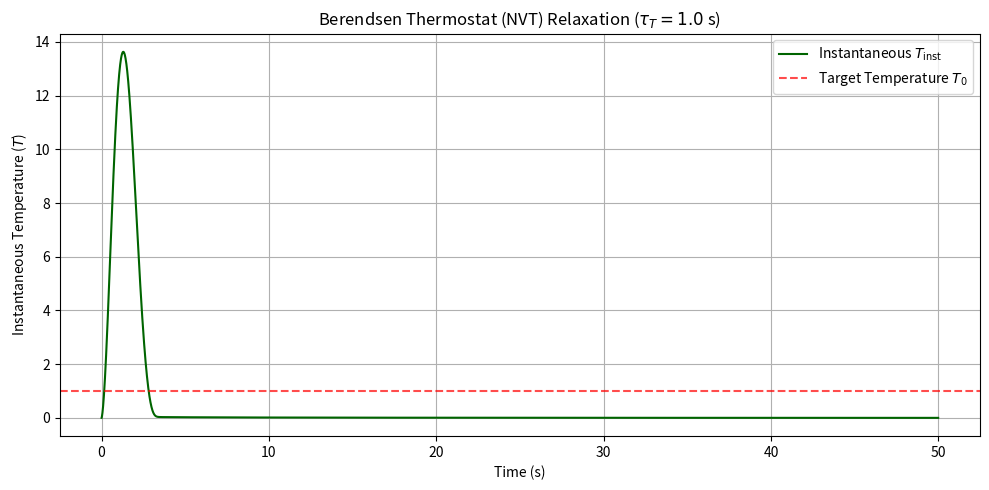

Here is the Python script that generated this plot:
# Source: Optimization/chapter-7/codebook.md -- Block 4

import numpy as np
import matplotlib.pyplot as plt
import random

# Set seed for reproducibility
np.random.seed(42)

# ====================================================================
# 1. Setup Parameters and Initial Conditions
# ====================================================================

# --- System Parameters (1D Harmonic Oscillator) ---
M = 1.0     
K_SPRING = 1.0  
KB = 1.0    # Boltzmann constant (set to 1.0 for simplified units)
DT = 0.01   
STEPS = 5000 
DOF = 1     # Degrees of freedom for a 1D particle

# --- Thermostat Parameters ---
T0 = 1.0    # Target temperature
TAU_T = 1.0 # Relaxation time constant (\tau_T)

# --- Initial Conditions (High Energy/Temperature) ---
R_INIT = 5.0  # High initial potential energy (stretched spring)
V_INIT = 0.0  # Initial kinetic energy is zero
F_current = -K_SPRING * R_INIT

# --- Reference Functions ---
def force(r, k=K_SPRING):
    return -k * r

def calculate_temperature(v, m=M, kB=KB, dof=DOF):
    """Calculates instantaneous temperature from kinetic energy (T = 2K / (DOF * kB))."""
    K = 0.5 * m * v**2
    return 2 * K / (dof * kB)

# ====================================================================
# 2. Velocity–Verlet Integration with Berendsen Thermostat
# ====================================================================

r, v = R_INIT, V_INIT
T_inst_history = []
E_total_history = []

for step in range(STEPS):
    # Get current acceleration
    a_current = F_current / M
    
    # 1. Position Update (Verlet)
    r_new = r + v * DT + 0.5 * a_current * DT**2
    
    # 2. New Force Evaluation
    F_new = force(r_new)
    a_new = F_new / M
    
    # 3. Velocity Update (Pre-Thermostat - V_raw_new)
    v_raw_new = v + 0.5 * (a_current + a_new) * DT
    
    # --- Berendsen Thermostat Application ---
    T_inst = calculate_temperature(v_raw_new, dof=DOF)
    
    # Handle near-zero temperature (division by zero risk)
    if T_inst < 1e-6:
        lambda_factor = 1.0 # No scaling if temp is near zero
    else:
        # Calculate scaling factor lambda
        lambda_sq = 1 + (DT / TAU_T) * ((T0 / T_inst) - 1)
        # Ensure lambda_sq is not negative (possible if DT is too large)
        lambda_factor = np.sqrt(np.maximum(lambda_sq, 0.0))
    
    # Apply scaling to the velocity
    v_thermo = v_raw_new * lambda_factor
    
    # Bookkeeping: Advance state and force
    r, v = r_new, v_thermo
    F_current = F_new
    
    # Store temperature and energy
    T_inst_history.append(T_inst)
    E_total_history.append(0.5*M*v**2 + 0.5*K_SPRING*r**2)


# ====================================================================
# 3. Visualization and Summary
# ====================================================================

T_history = np.array(T_inst_history)
time_points = np.arange(len(T_history)) * DT

plt.figure(figsize=(10, 5))

# Plot instantaneous temperature over time
plt.plot(time_points, T_history, lw=1.5, color='darkgreen', label='Instantaneous $T_{\\text{inst}}$')
plt.axhline(T0, color='red', linestyle='--', alpha=0.7, label='Target Temperature $T_0$')

# Labeling and Formatting
plt.title(f'Berendsen Thermostat (NVT) Relaxation ($\u03C4_T={TAU_T}$ s)')
plt.xlabel('Time (s)')
plt.ylabel('Instantaneous Temperature ($T$)')
plt.legend()
plt.grid(True)

plt.tight_layout()
plt.show()

# --- Conclusion ---
# Calculate initial T (when V_INIT=0, T_inst is near zero or undefined, but the potential energy is high)
T_initial_effective = T_history[T_history > 1e-5][0]

print("\n--- Thermostat Performance Check ---")
print(f"Target Temperature (T0): {T0:.4f}")
print(f"Temperature at start of dynamics: {T_initial_effective:.4f}")
print(f"Final Average Temperature (Last 1000 steps): {np.mean(T_history[-1000:]):.4f}")

print("\nConclusion: The Berendsen thermostat successfully stabilized the system. The instantaneous temperature is forced to relax from the initial dynamic fluctuations and quickly converges to the target temperature (T0=1.0), demonstrating the required control for simulating the Canonical (NVT) ensemble.")
